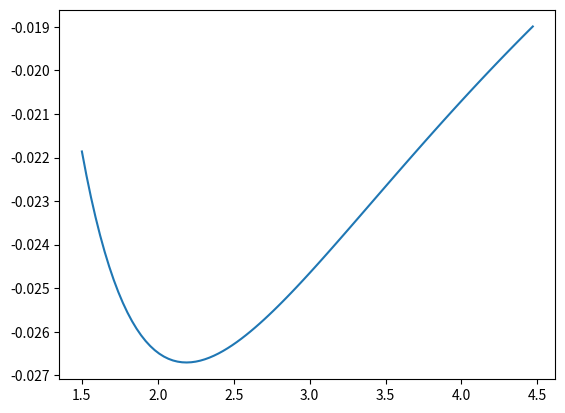
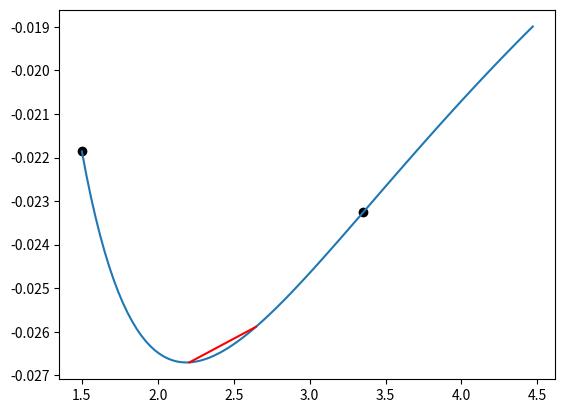
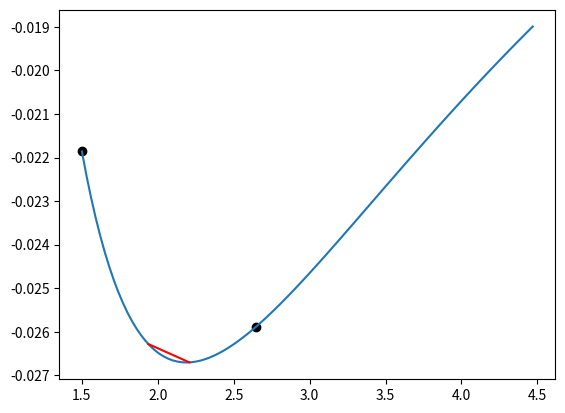
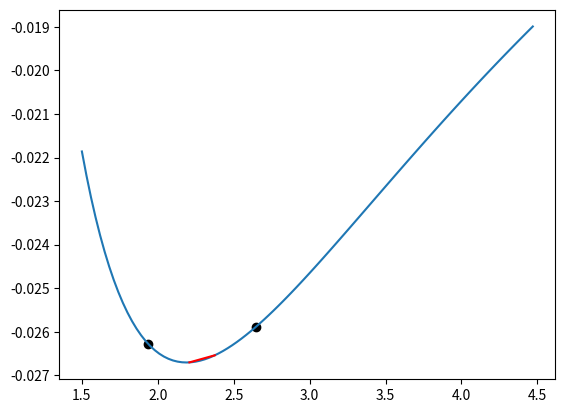
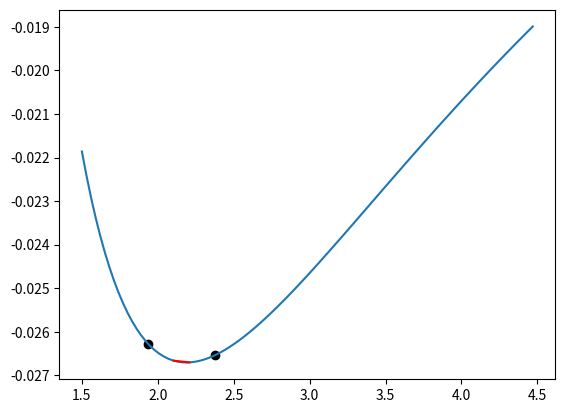
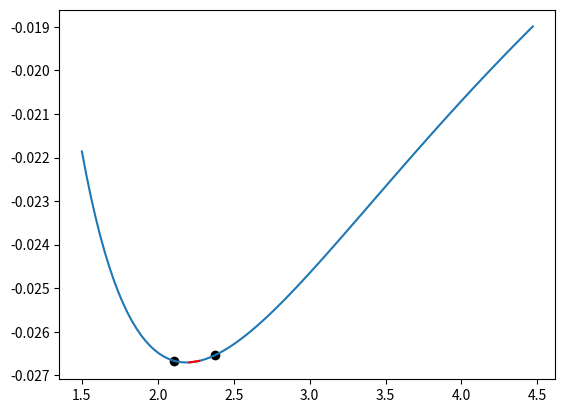
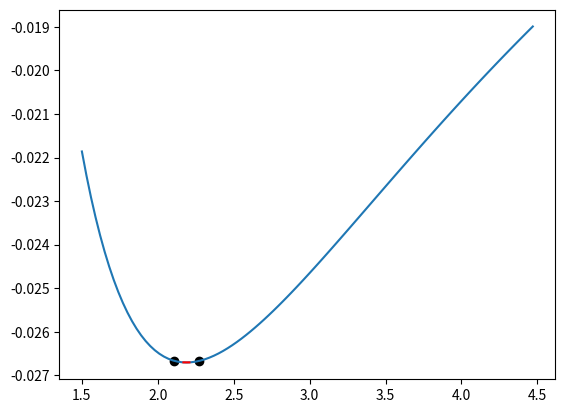

The matplotlib source for these figures, in order:
import numpy as np
import matplotlib.pyplot as plt
def f(x):
    return -1/(x-1)**2*(np.log(x)-2*((x-1)/(x+1)))

def gsection(a, b, epsilon):
    gr = 0.618

    x1 = b-gr*(b-a)
    x2 = a+gr*(b-a)

    while (b-a)>epsilon:
        if f(x2)>f(x1):
            b=x2
            x2=x1
            x1=b-gr*(b-a)
        else:
            a=x1
            x1=x2
            x2=a+gr*(b-a)
        

        plt.plot(x, f(x))
        plt.scatter([a, b], [f(a), f(b)], color = "black")
        plt.plot([x1, x2], [f(x1), f(x2)], color="red")
        plt.show()
        
    return (a+b)/2



a=1.5
b=4.5
x=np.arange(a, b, (b-a)/100)

fig=plt.plot(x, f(x))
plt.show()

xsol=gsection(a, b, epsilon=0.2)
print(xsol)
